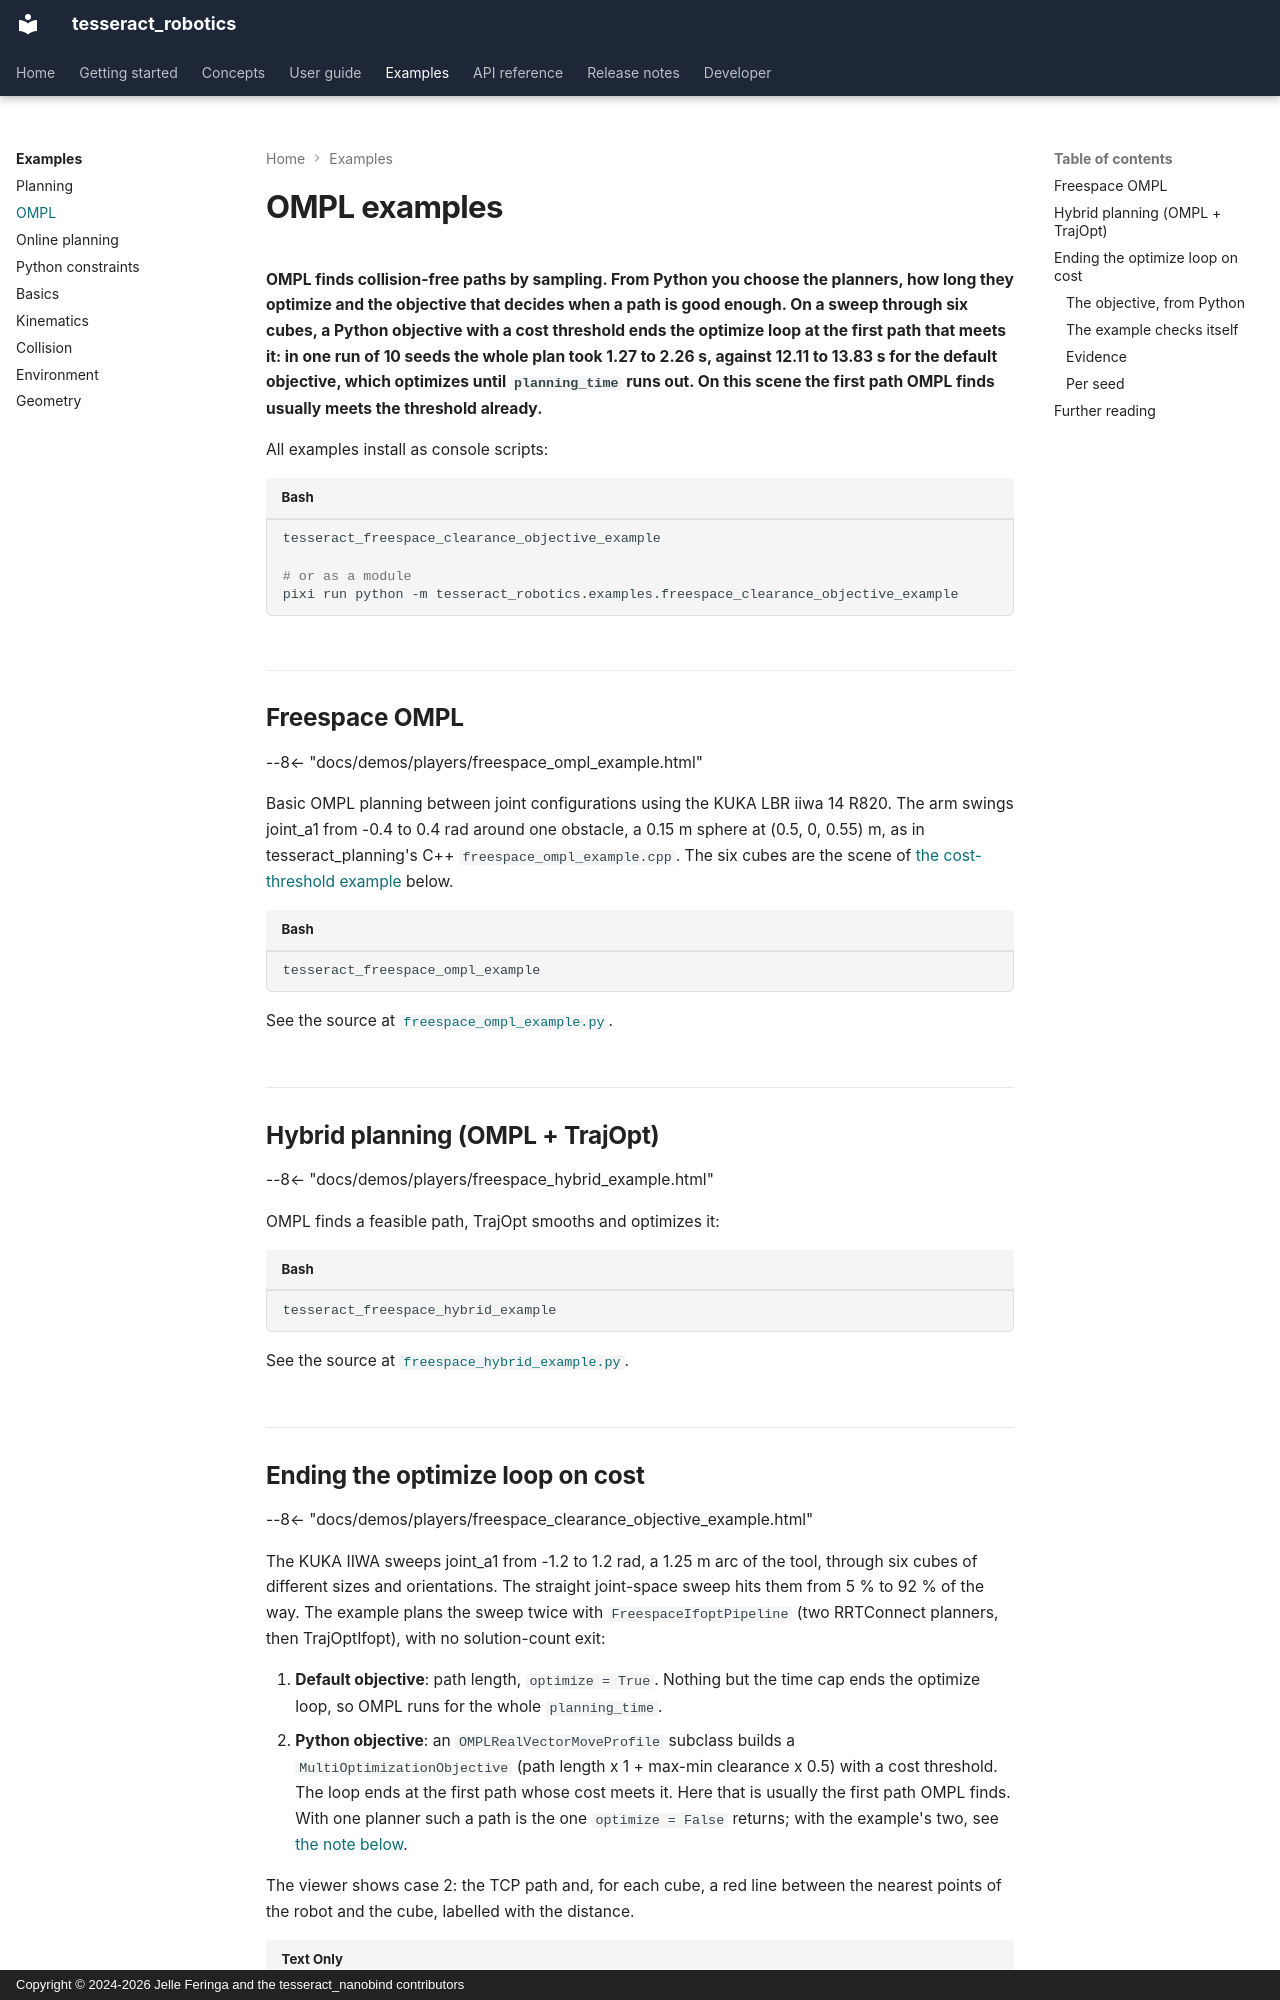

repository: tesseract-robotics/tesseract_nanobind · page: examples/ompl/index.html · generator: mkdocs · copyright: Copyright © 2024-2026 Jelle Feringa and the tesseract_nanobind contributors

# OMPL examples

**OMPL finds collision-free paths by sampling. From Python you choose the planners, how
long they optimize and the objective that decides when a path is good enough. On a sweep
through six cubes, a Python objective with a cost threshold ends the optimize loop at the
first path that meets it: in one run of 10 seeds the whole plan took 1.27 to 2.26 s, against
12.11 to 13.83 s for the default objective, which optimizes until `planning_time` runs out. On this
scene the first path OMPL finds usually meets the threshold already.**

All examples install as console scripts:

```bash
tesseract_freespace_clearance_objective_example

# or as a module
pixi run python -m tesseract_robotics.examples.freespace_clearance_objective_example
```

## Freespace OMPL

--8<-- "docs/demos/players/freespace_ompl_example.html"

Basic OMPL planning between joint configurations using the KUKA LBR iiwa 14 R820. The arm swings
joint_a1 from -0.4 to 0.4 rad around one obstacle, a 0.15 m sphere at (0.5, 0, 0.55) m, as in
tesseract_planning's C++ `freespace_ompl_example.cpp`. The six cubes are the scene of
[the cost-threshold example](#ending-the-optimize-loop-on-cost) below.

```bash
tesseract_freespace_ompl_example
```

See the source at
[`freespace_ompl_example.py`](https://github.com/tesseract-robotics/tesseract_nanobind/blob/main/src/tesseract_robotics/examples/freespace_ompl_example.py).

## Hybrid planning (OMPL + TrajOpt)

--8<-- "docs/demos/players/freespace_hybrid_example.html"

OMPL finds a feasible path, TrajOpt smooths and optimizes it:

```bash
tesseract_freespace_hybrid_example
```

See the source at
[`freespace_hybrid_example.py`](https://github.com/tesseract-robotics/tesseract_nanobind/blob/main/src/tesseract_robotics/examples/freespace_hybrid_example.py).
